Photos from the image-classification dataset "dataset" in the GitHub repository ankemsaichaitanya/signlang_Detection. Its 6 classes are: hello, I love you, please, sorry, thanks, yes.

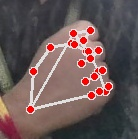
Label: sorry

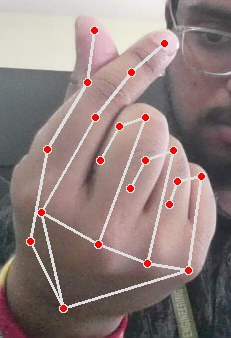
Label: I love you

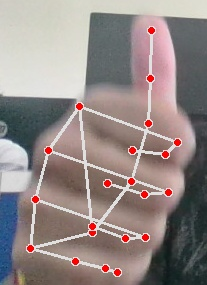
Label: thanks

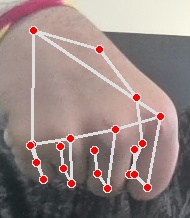
Label: yes

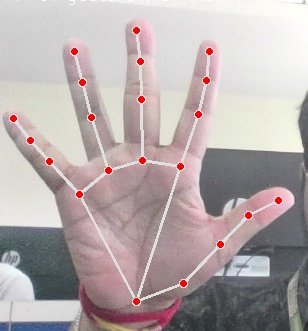
Label: hello

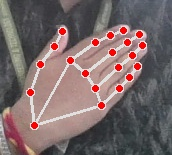
Label: please
